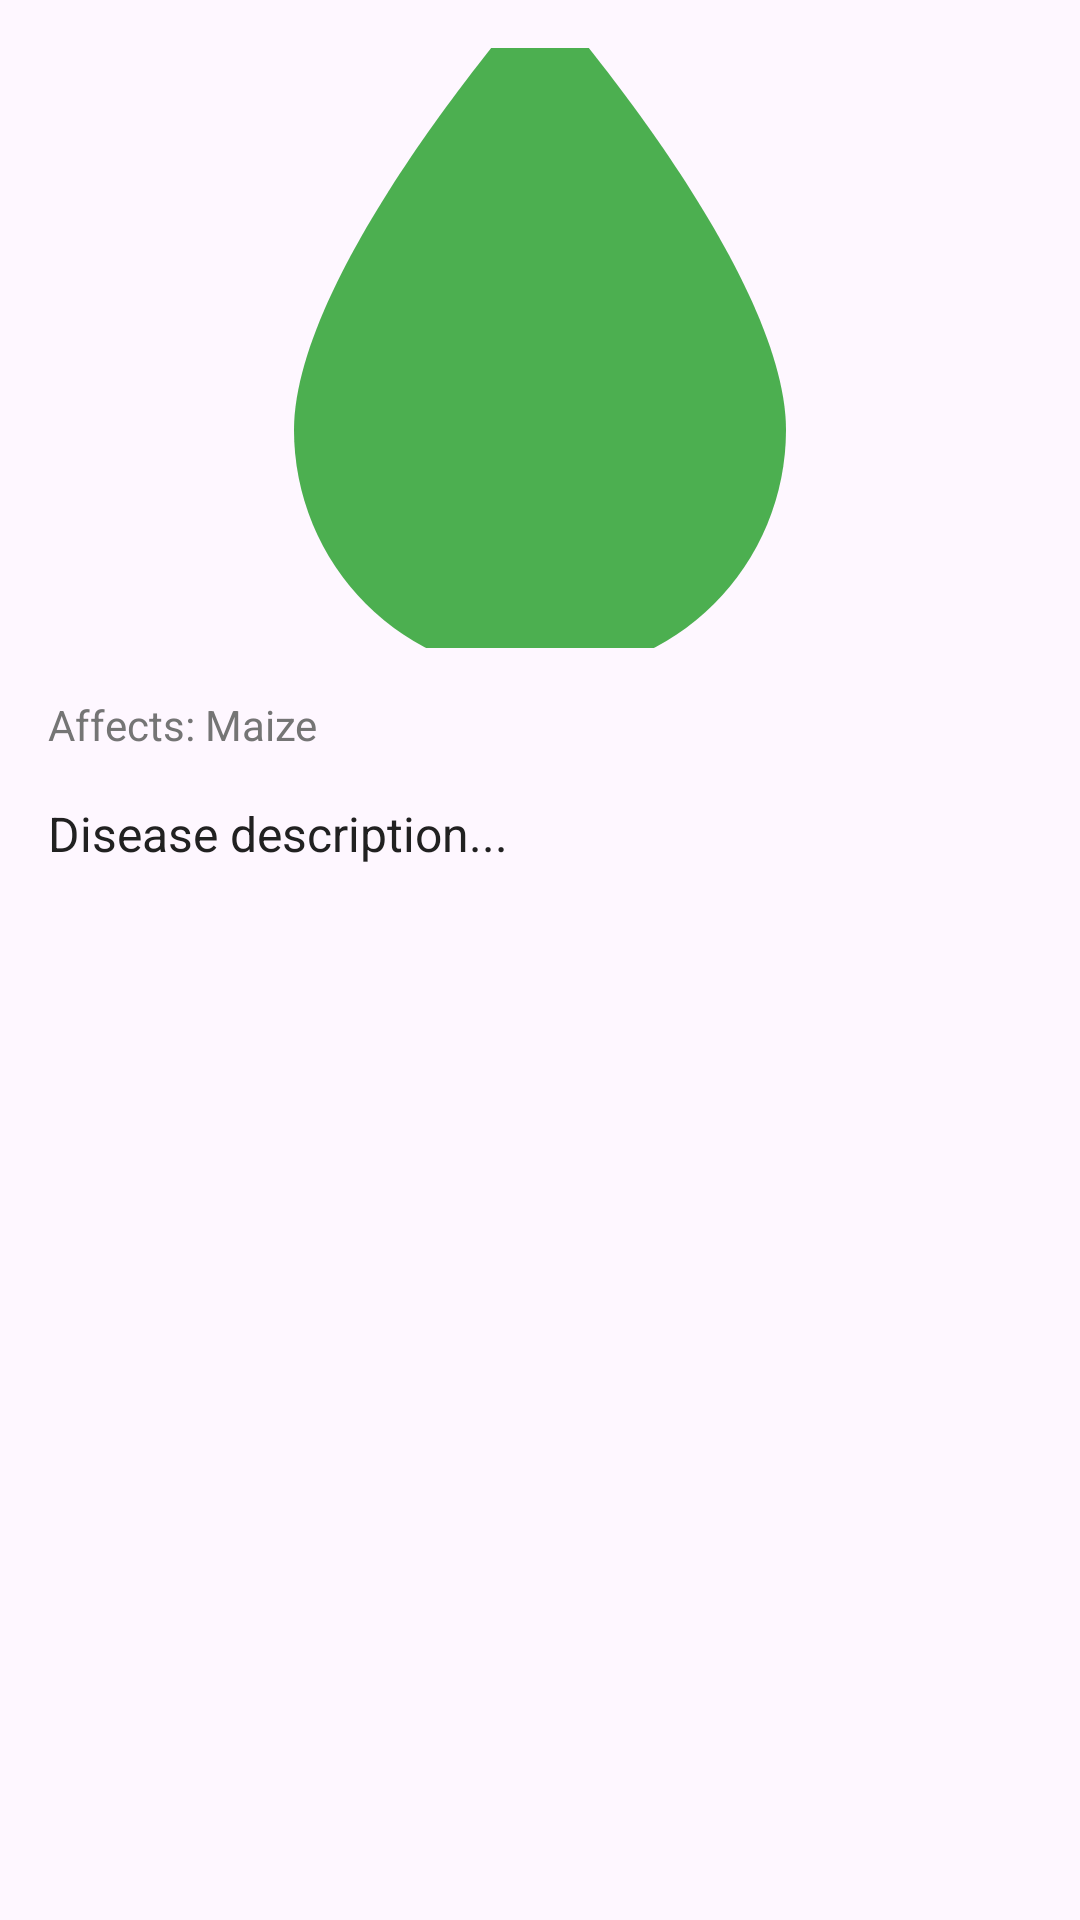

Reconstruct the res/layout file that produces this screen, plus the resources it refers to.
<!-- AndroidManifest.xml: application theme Theme.AgroShieldApp -->
<!-- res/layout/disease_detail_layout.xml -->
<?xml version="1.0" encoding="utf-8"?>
<LinearLayout xmlns:android="http://schemas.android.com/apk/res/android"
    android:layout_width="match_parent"
    android:layout_height="wrap_content"
    android:orientation="vertical"
    android:padding="16dp">

    <ImageView
        android:id="@+id/detailImage"
        android:layout_width="match_parent"
        android:layout_height="200dp"
        android:scaleType="centerCrop"
        android:src="@drawable/ic_plant"/>

    <TextView
        android:id="@+id/detailCrop"
        android:layout_width="match_parent"
        android:layout_height="wrap_content"
        android:layout_marginTop="16dp"
        android:text="Affects: Maize"
        android:textColor="@color/secondary_text"
        android:textSize="14sp"/>

    <TextView
        android:id="@+id/detailDescription"
        android:layout_width="match_parent"
        android:layout_height="wrap_content"
        android:layout_marginTop="16dp"
        android:text="Disease description..."
        android:textColor="@color/primary_text"
        android:textSize="16sp"/>
</LinearLayout>
<!-- resources referenced by this layout -->
<resources>
  <color name="primary_text">#212121</color>
  <color name="secondary_text">#757575</color>
  <!-- drawable ic_plant (drawable) -->
  <vector xmlns:android="http://schemas.android.com/apk/res/android"
      android:width="24dp"
      android:height="24dp"
      android:viewportWidth="24"
      android:viewportHeight="24">
      <path
          android:fillColor="#4CAF50"
          android:pathData="M12,20a6,6 0 0,1 -6,-6c0,-4 6,-10.75 6,-10.75S18,10 18,14A6,6 0 0,1 12,20Z"/>
  </vector>
  <style name="Theme.AgroShieldApp" parent="Base.Theme.AgroShieldApp" />
  <style name="Base.Theme.AgroShieldApp" parent="Theme.Material3.DayNight.NoActionBar">
  
          
          
      </style>
</resources>
